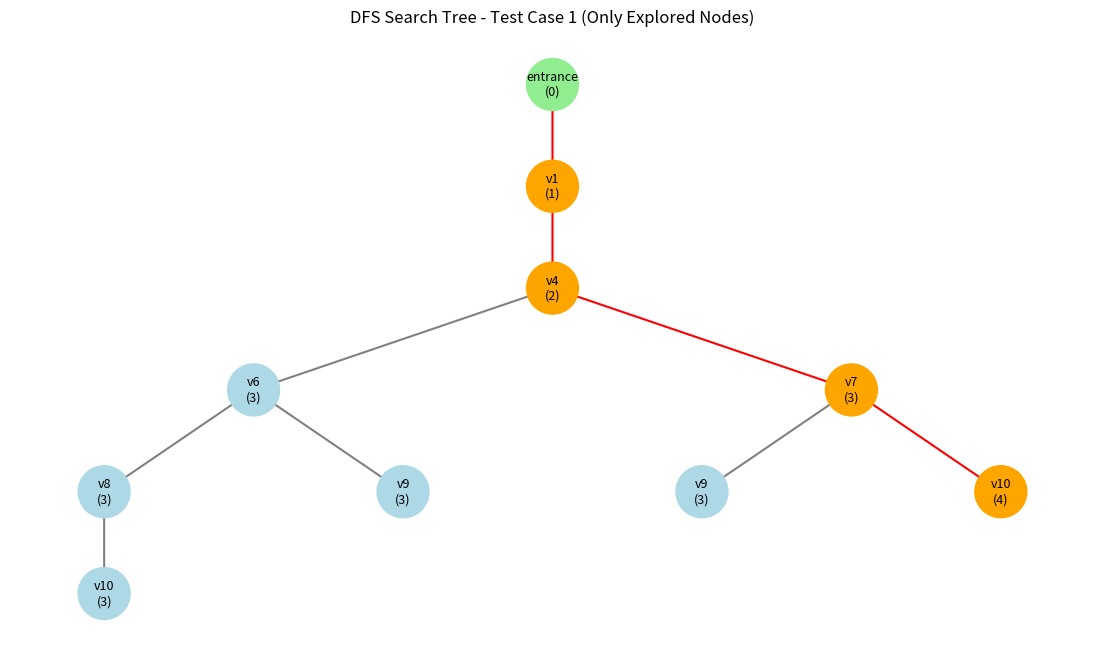
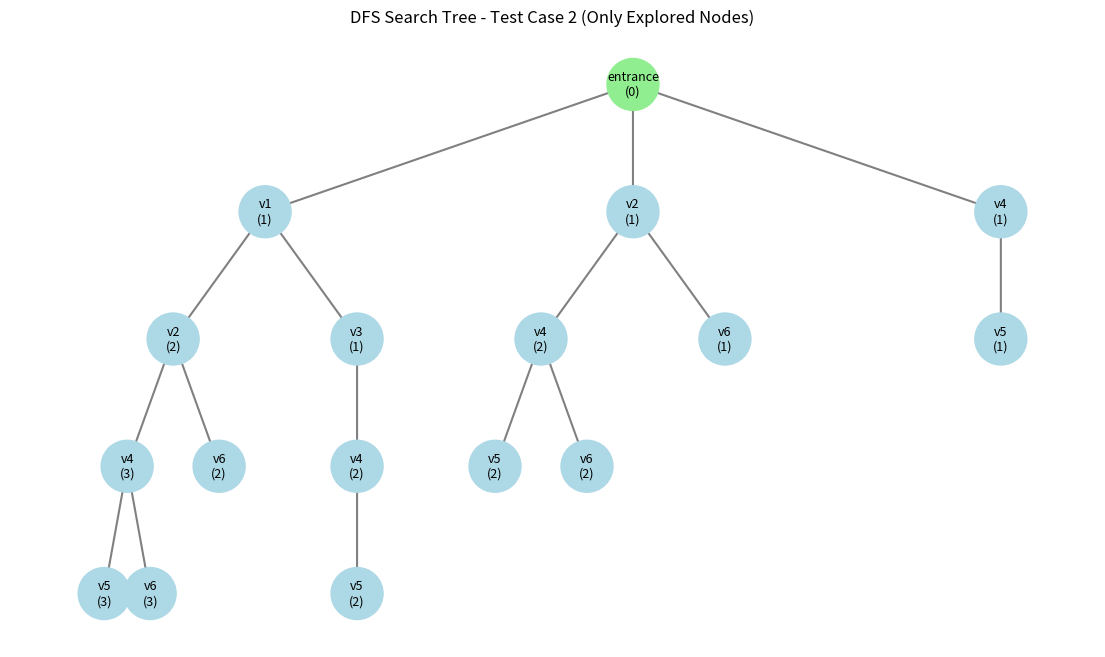
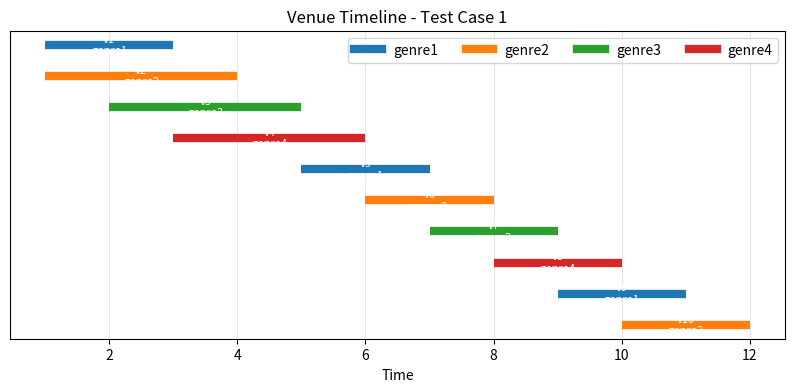
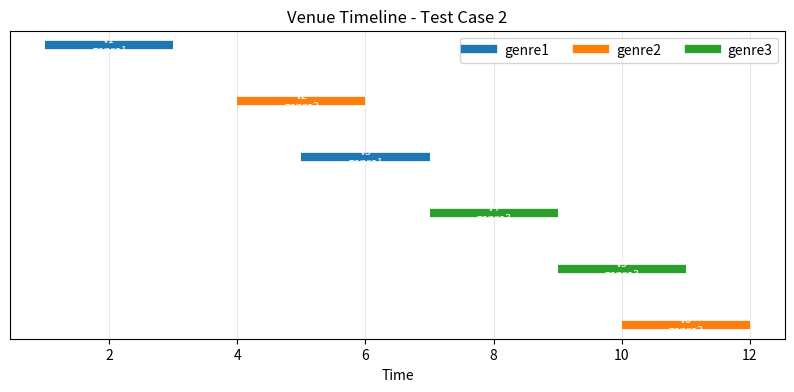

The matplotlib source for these figures, in order:
from collections import deque
import matplotlib.pyplot as plt
import networkx as nx

# Problem Representation
class Venue:
    def __init__(self, vid, start, end, genre):
        self.id = vid
        self.start = start
        self.end = end
        self.genre = genre

    def __repr__(self):
        return f"Venue({self.id}, {self.start}-{self.end}, {self.genre})"

class TomorrowlandSearch:
    def __init__(self, venues, genres, festival_end):
        self.venues = venues
        self.genres = set(genres)
        self.festival_end = festival_end

    def move_gen(self, state):
        (t, u, covered, path) = state
        successors = []
        for v in self.venues:
            if v.start >= t and v.end <= self.festival_end:
                new_covered = covered | {v.genre}
                new_state = (v.end, v.id, new_covered, path + [v.id])
                successors.append(new_state)
        return successors

    def goal_test(self, state):
        (t, u, covered, path) = state
        return covered == self.genres and t <= self.festival_end

# -----------------------
# Fixed DFS with tree showing only explored nodes
# -----------------------
def dfs(problem, max_expansions=None):
    start = (0, "entrance", set(), [])
    stack = [(start, 0, None)]  # (state, node_id, parent_node_id)
    visited = set()
    expanded = 0
    trace = []
    tree_edges = []
    node_states = {}
    parent = {}
    node_counter = 0
    goal_node = None
    
    # Add start node
    node_states[node_counter] = start
    node_counter += 1

    while stack:
        state, current_node_id, parent_node_id = stack.pop()
        (t, u, covered, path) = state
        
        # Check if already visited
        key = (u, tuple(sorted(covered)))
        if key in visited:
            continue
        visited.add(key)
        
        expanded += 1
        trace.append((expanded, len(covered)))
        
        # Record parent relationship only when we actually expand this node
        if parent_node_id is not None:
            parent[current_node_id] = parent_node_id
            tree_edges.append((parent_node_id, current_node_id))

        # Goal test
        if problem.goal_test(state):
            goal_node = current_node_id
            return path, expanded, trace, tree_edges, node_states, parent, goal_node

        # Generate successors - only add edges for nodes we actually explore
        # Add them in reverse order to maintain left-to-right DFS exploration
        successors = problem.move_gen(state)
        for succ_state in reversed(successors):
            # Create new node for successor
            succ_node_id = node_counter
            node_states[succ_node_id] = succ_state
            node_counter += 1
            
            # Add to stack with parent relationship
            stack.append((succ_state, succ_node_id, current_node_id))

        if max_expansions and expanded >= max_expansions:
            break

    return None, expanded, trace, tree_edges, node_states, parent, goal_node

# -----------------------
# Hierarchical layout function
# -----------------------
def hierarchy_pos(G, root, width=1., vert_gap=0.18, vert_loc=0, xcenter=0.5, pos=None, parent=None):
    """
    Recursively position nodes in a hierarchy. G is a DiGraph, root is node id.
    """
    if pos is None:
        pos = {root: (xcenter, vert_loc)}
    else:
        pos[root] = (xcenter, vert_loc)
    children = list(G.successors(root))
    if parent is not None and parent in children:
        children.remove(parent)
    if len(children) == 0:
        return pos
    dx = width / len(children) if len(children) > 0 else width
    nextx = xcenter - width/2 + dx/2
    for child in children:
        pos = hierarchy_pos(G, child, width=dx, vert_gap=vert_gap, 
                            vert_loc=vert_loc-vert_gap, xcenter=nextx, pos=pos, parent=root)
        nextx += dx
    return pos

# -----------------------
# Plotting a traversal tree and highlight solution path
# -----------------------
def plot_traversal_tree(edges, node_states, parent, goal_node, solution_path, title):
    if not edges:  # Handle case with no edges (single node)
        plt.figure(figsize=(8,6))
        plt.text(0.5, 0.5, "Only root node explored", ha='center', va='center', fontsize=14)
        plt.title(title)
        plt.axis('off')
        plt.show()
        return
        
    G = nx.DiGraph()
    G.add_edges_from(edges)

    # build labels: show venue id and covered-count for clarity
    labels = {}
    for nid, state in node_states.items():
        if nid in G.nodes() or nid == 0:  # Only label nodes that are in the graph or root
            t, u, covered, path = state
            label = f"{u}"
            # optionally include covered count for debugging
            label += f"\n({len(covered)})"
            labels[nid] = label

    plt.figure(figsize=(14,8))
    
    # Handle single node case
    if len(G.nodes()) == 0:
        pos = {0: (0.5, 0.5)}
        G.add_node(0)
    else:
        pos = hierarchy_pos(G, 0, width=1.0, vert_gap=0.18, vert_loc=0.9, xcenter=0.5)

    # highlight path nodes & edges based on solution_path
    path_nodes = []
    path_edges = set()
    if goal_node is not None and solution_path:
        # reconstruct path node ids from goal_node to root
        cur = goal_node
        while True:
            path_nodes.append(cur)
            if cur == 0:
                break
            cur = parent.get(cur, 0)
        path_nodes.reverse()
        for a, b in zip(path_nodes[:-1], path_nodes[1:]):
            path_edges.add((a, b))

    # draw nodes: color path nodes differently
    node_colors = []
    for n in G.nodes():
        if n in path_nodes and n != 0:
            node_colors.append("orange")
        elif n == 0:
            node_colors.append("lightgreen")  # entrance
        else:
            node_colors.append("lightblue")

    # draw edges with color mapping (highlight path edges in red)
    edge_colors = []
    for e in G.edges():
        if e in path_edges:
            edge_colors.append("red")
        else:
            edge_colors.append("gray")

    nx.draw_networkx_nodes(G, pos, node_color=node_colors, node_size=1400)
    if len(G.edges()) > 0:
        nx.draw_networkx_edges(G, pos, edge_color=edge_colors, arrows=True, arrowsize=16, width=1.5)
    nx.draw_networkx_labels(G, pos, labels, font_size=9)

    plt.title(title)
    plt.axis("off")
    plt.show()

# -----------------------
# Test Cases - 4 genres, concurrent events
# -----------------------
genres = [f"genre{i}" for i in range(1, 5)]
festival_end = 12

# Test Case 1: Path exists, multiple events happening concurrently
venues1 = [
    Venue("v1", 1, 3, "genre1"),
    Venue("v2", 1, 4, "genre2"),  # overlaps with v1
    Venue("v3", 2, 5, "genre3"),  # overlaps with v1 and v2
    Venue("v4", 3, 6, "genre4"),
    Venue("v5", 5, 7, "genre1"),
    Venue("v6", 6, 8, "genre2"),
    Venue("v7", 7, 9, "genre3"),
    Venue("v8", 8, 10, "genre4"),
    Venue("v9", 9, 11, "genre1"),
    Venue("v10", 10, 12, "genre2"),
]

# Test Case 2: No path exists (some genres missing)
venues2 = [
    Venue("v1", 1, 3, "genre1"),
    Venue("v2", 4, 6, "genre2"),
    Venue("v3", 5, 7, "genre1"),  # repeats genre1
    Venue("v4", 7, 9, "genre3"),
    Venue("v5", 9, 11, "genre3"), # repeats genre3
    Venue("v6", 10, 12, "genre2"), # repeats genre2
]

# -----------------------
# DFS Execution
# -----------------------
problem1 = TomorrowlandSearch(venues1, genres, festival_end)
path1, expanded1, trace1, edges1, node_states1, parent1, goal_node1 = dfs(problem1)
print("Test Case 1 - Path Exists")
print("Path:", path1)
print("Nodes Expanded:", expanded1)
print("Tree Edges (explored only):", len(edges1))

problem2 = TomorrowlandSearch(venues2, genres, festival_end)
path2, expanded2, trace2, edges2, node_states2, parent2, goal_node2 = dfs(problem2)
print("\nTest Case 2 - No Path Exists")
print("Path:", path2)
print("Nodes Expanded:", expanded2)
print("Tree Edges (explored only):", len(edges2))

# -----------------------
# Plot Trees with only explored nodes
# -----------------------
plot_traversal_tree(edges1, node_states1, parent1, goal_node1, path1, "DFS Search Tree - Test Case 1 (Only Explored Nodes)")
plot_traversal_tree(edges2, node_states2, parent2, goal_node2, path2, "DFS Search Tree - Test Case 2 (Only Explored Nodes)")

# -----------------------
# Venue Timeline Visualization
# -----------------------
def plot_venue_map(venues, title):
    plt.figure(figsize=(10,4))
    colors = plt.cm.tab10.colors  # 10 distinct colors
    genre_map = {f"genre{i+1}": colors[i] for i in range(10)}  # map genre1-10 to colors
    plotted_labels = set()
    y_positions = {v.id: idx for idx, v in enumerate(venues[::-1], start=1)}  # assign y coords stable
    
    for v in venues:
        y = y_positions[v.id]
        plt.plot([v.start, v.end], [y, y], linewidth=6, solid_capstyle="butt", label="_nolegend_",
                 color=genre_map[v.genre])
        plt.text((v.start+v.end)/2, y, f"{v.id}\n{v.genre}", ha='center', va='center', color='white', fontsize=8)
        if v.genre not in plotted_labels:
            plt.plot([], [], color=genre_map[v.genre], label=v.genre, linewidth=6)
            plotted_labels.add(v.genre)

    plt.yticks([])
    plt.xlabel("Time")
    plt.title(title)
    plt.legend(ncol=4)
    plt.grid(True, alpha=0.3)
    plt.show()

# Plot venue maps
plot_venue_map(venues1, "Venue Timeline - Test Case 1")
plot_venue_map(venues2, "Venue Timeline - Test Case 2")
